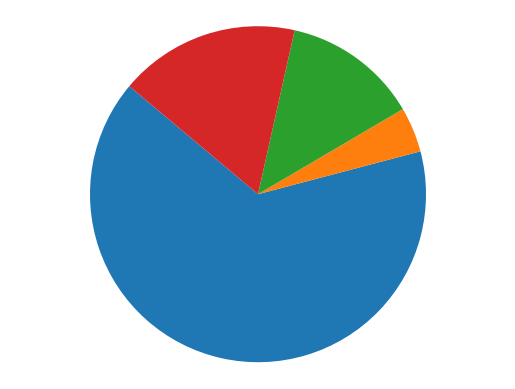

Python code for this plot:
import matplotlib.pyplot as plt

def pie_chart(data):
    grouped_data = {}
    for item in data:
        if item in grouped_data:
            grouped_data[item] += 1
        else:
            grouped_data[item] = 1

    values = grouped_data.values()

    plt.pie(values, startangle=140)
    plt.axis('equal')
    plt.show()

pie_chart([3, 1, 3, 3, 2, 3, 3, 2, 3, 2, 4, 3, 3, 3, 3, 4, 3, 4, 3, 3, 3, 4, 3])